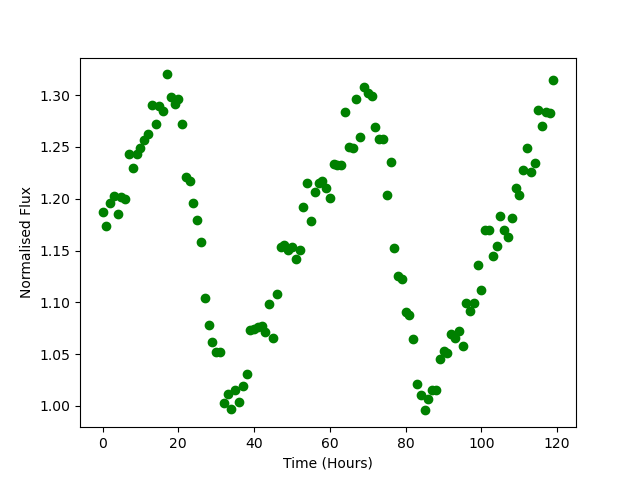

The file beside this chart, header and first rows:
Time, Flux
0.0, 1.187
1.0, 1.174
2.0, 1.196
3.0, 1.203
4.0, 1.185
5.0, 1.202
6.0, 1.2
7.0, 1.243
8.0, 1.229
9.0, 1.243
10.0, 1.249
11.0, 1.257
12.0, 1.263
13.0, 1.29
14.0, 1.273
15.0, 1.29
16.0, 1.285
17.0, 1.32
18.0, 1.299
19.0, 1.291
20.0, 1.296
21.0, 1.272
22.0, 1.221
23.0, 1.217
24.0, 1.196
25.0, 1.179
26.0, 1.158
27.0, 1.104
28.0, 1.078
29.0, 1.062
30.0, 1.052
31.0, 1.052
32.0, 1.003
33.0, 1.012
34.0, 0.997
35.0, 1.016
36.0, 1.004
37.0, 1.019
38.0, 1.031
39.0, 1.073
40.0, 1.075
41.0, 1.076
42.0, 1.077
43.0, 1.072
44.0, 1.098
45.0, 1.066
46.0, 1.108
47.0, 1.154
48.0, 1.155
49.0, 1.15
50.0, 1.153
51.0, 1.142
52.0, 1.15
53.0, 1.192
54.0, 1.215
55.0, 1.178
56.0, 1.206
57.0, 1.215
58.0, 1.217
59.0, 1.21
... 60 more rows
